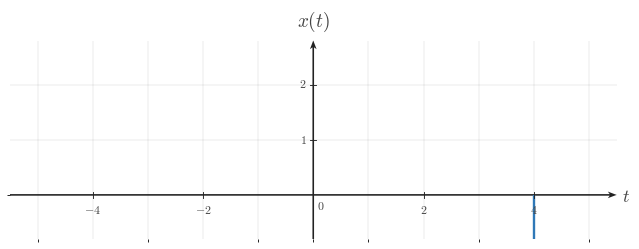

Generate this figure with matplotlib: (Note: this script raises an exception after producing the figure.)

from __future__ import annotations

from pathlib import Path

import matplotlib as mpl
import matplotlib.pyplot as plt
import numpy as np
from matplotlib.ticker import MultipleLocator

BACKGROUND_COLOR = "white"
CANONICAL_DPI = 300
PX_PER_DATA_UNIT = 150
MARGIN_LEFT_PX = 115
MARGIN_RIGHT_PX = 120
MARGIN_BOTTOM_PX = 95
MARGIN_TOP_PX = 110

def configure_matplotlib():
    mpl.rcParams.update(
        {
            "mathtext.fontset": "cm",
            "font.family": "serif",
            "figure.facecolor": BACKGROUND_COLOR,
            "axes.facecolor": BACKGROUND_COLOR,
            "savefig.facecolor": BACKGROUND_COLOR,
            "axes.grid": False,
        }
    )

configure_matplotlib()

def px_to_pt(px):
    return px * 72 / CANONICAL_DPI

def px_to_data(px):
    return px / PX_PER_DATA_UNIT

SIGNAL_COLOR = "#2f78b7"
AXIS_COLOR = "#222222"
LABEL_COLOR = "#444444"
TICK_LABEL_COLOR = "#444444"
GRID_COLOR = "#000000"

SIGNAL_LW = px_to_pt(7.1)
AXIS_LW = px_to_pt(4.3)
TICK_LW = px_to_pt(2.7)
GRID_LW = px_to_pt(1.3)

TICK_LABEL_SIZE = px_to_pt(35.6)
AXIS_LABEL_SIZE = px_to_pt(53.3)
TOP_LABEL_SIZE = px_to_pt(57.8)
ANNOTATION_SIZE = px_to_pt(33.3)

TICK_HALF_LEN = px_to_data(8.25)
X_TICK_LABEL_Y = -px_to_data(24)
Y_TICK_LABEL_X = px_to_data(18)
ORIGIN_LABEL_X = px_to_data(9)
ORIGIN_LABEL_Y = -px_to_data(12)
X_AXIS_LABEL_X_PAD = px_to_data(15)
X_AXIS_LABEL_Y = -px_to_data(4.5)
Y_AXIS_LABEL_Y_PAD = px_to_data(18)

AXIS_ARROW_SHAFT_WIDTH_DATA = px_to_data(4.3)

AXIS_ARROW_KW = dict(
    angles="xy",
    scale_units="xy",
    scale=1,
    units="xy",
    width=AXIS_ARROW_SHAFT_WIDTH_DATA,
    headwidth=4.2,
    headlength=5.5,
    headaxislength=4.3,
    color=AXIS_COLOR,
    pivot="tail",
    clip_on=False,
)

def make_ct_signal_figure(xlim, ylim, *, dpi=CANONICAL_DPI):
    x_range = xlim[1] - xlim[0]
    y_range = ylim[1] - ylim[0]
    axes_w_px = x_range * PX_PER_DATA_UNIT
    axes_h_px = y_range * PX_PER_DATA_UNIT
    fig_w_px = MARGIN_LEFT_PX + axes_w_px + MARGIN_RIGHT_PX
    fig_h_px = MARGIN_BOTTOM_PX + axes_h_px + MARGIN_TOP_PX
    fig, ax = plt.subplots(
        figsize=(fig_w_px / dpi, fig_h_px / dpi),
        dpi=dpi,
        facecolor=BACKGROUND_COLOR,
        constrained_layout=True,
    )
    return fig, ax

def make_two_panel_ct_signal_figure(xlim, ylim, *, gap_px=46, dpi=CANONICAL_DPI):
    x_range = xlim[1] - xlim[0]
    y_range = ylim[1] - ylim[0]
    axes_w_px = x_range * PX_PER_DATA_UNIT
    axes_h_px = y_range * PX_PER_DATA_UNIT
    fig_w_px = MARGIN_LEFT_PX + 2 * axes_w_px + gap_px + MARGIN_RIGHT_PX
    fig_h_px = MARGIN_BOTTOM_PX + axes_h_px + MARGIN_TOP_PX
    fig, axes = plt.subplots(
        1,
        2,
        figsize=(fig_w_px / dpi, fig_h_px / dpi),
        dpi=dpi,
        facecolor=BACKGROUND_COLOR,
        constrained_layout=True,
    )
    return fig, axes

def math_label(value):
    if isinstance(value, str):
        return value
    numeric = float(value)
    rounded = round(numeric)
    if np.isclose(numeric, rounded):
        return rf"${int(rounded)}$"
    return rf"${numeric:g}$"

def setup_ct_signal_axes(
    ax,
    *,
    xlim,
    ylim,
    xticks,
    yticks,
    x_axis_label=r"$t$",
    y_axis_label=r"$x(t)$",
    show_grid=True,
    show_origin=True,
    y_tick_label_side="left",
    x_minor_grid_step=1,
    y_minor_grid_step=1,
    equal_aspect=True,
):
    ax.set_xlim(*xlim)
    ax.set_ylim(*ylim)
    if equal_aspect:
        ax.set_aspect("equal", adjustable="box")
    ax.set_xticks(xticks)
    ax.set_yticks(yticks)
    ax.xaxis.set_minor_locator(MultipleLocator(x_minor_grid_step))
    ax.yaxis.set_minor_locator(MultipleLocator(y_minor_grid_step))
    if show_grid:
        ax.grid(True, which="both", linewidth=GRID_LW, alpha=0.18, color=GRID_COLOR)
        ax.set_axisbelow(True)
    for spine in ax.spines.values():
        spine.set_visible(False)
    ax.tick_params(left=False, bottom=False, labelleft=False, labelbottom=False)
    x_axis_start, x_axis_end = xlim
    y_axis_start, y_axis_end = ylim
    ax.quiver(x_axis_start, 0, x_axis_end - x_axis_start, 0, **AXIS_ARROW_KW)
    ax.quiver(0, y_axis_start, 0, y_axis_end - y_axis_start, **AXIS_ARROW_KW)
    for t in xticks:
        if abs(t) < 1e-12:
            continue
        ax.plot([t, t], [-TICK_HALF_LEN, TICK_HALF_LEN], color=AXIS_COLOR, lw=TICK_LW, zorder=5)
        ax.text(
            t,
            X_TICK_LABEL_Y,
            math_label(t),
            fontsize=TICK_LABEL_SIZE,
            ha="center",
            va="top",
            color=TICK_LABEL_COLOR,
            zorder=6,
        )
    for y in yticks:
        if abs(y) < 1e-12:
            continue
        ax.plot([-TICK_HALF_LEN, TICK_HALF_LEN], [y, y], color=AXIS_COLOR, lw=TICK_LW, zorder=5)
        if y_tick_label_side == "right":
            ax.text(
                Y_TICK_LABEL_X,
                y,
                math_label(y),
                fontsize=TICK_LABEL_SIZE,
                ha="left",
                va="center",
                color=TICK_LABEL_COLOR,
                zorder=6,
            )
        else:
            ax.text(
                -Y_TICK_LABEL_X,
                y,
                math_label(y),
                fontsize=TICK_LABEL_SIZE,
                ha="right",
                va="center",
                color=TICK_LABEL_COLOR,
                zorder=6,
            )
    if show_origin:
        ax.text(
            ORIGIN_LABEL_X,
            ORIGIN_LABEL_Y,
            r"$0$",
            fontsize=TICK_LABEL_SIZE,
            ha="left",
            va="top",
            color=TICK_LABEL_COLOR,
            zorder=6,
        )
    if x_axis_label is not None:
        ax.text(
            x_axis_end + X_AXIS_LABEL_X_PAD,
            X_AXIS_LABEL_Y,
            x_axis_label,
            fontsize=AXIS_LABEL_SIZE,
            ha="left",
            va="center",
            color=LABEL_COLOR,
            clip_on=False,
        )
    if y_axis_label is not None:
        ax.text(
            0,
            y_axis_end + Y_AXIS_LABEL_Y_PAD,
            y_axis_label,
            fontsize=TOP_LABEL_SIZE,
            ha="center",
            va="bottom",
            color=LABEL_COLOR,
            clip_on=False,
        )

def draw_spike(ax, t, height, *, base=0.0):
    ax.plot(
        [t, t],
        [base, height],
        color=SIGNAL_COLOR,
        linewidth=SIGNAL_LW,
        solid_capstyle="butt",
        solid_joinstyle="miter",
        zorder=4,
    )

def draw_pulse(ax, start, end, height, *, base=0.0):
    ax.plot(
        [start, start, end, end],
        [base, height, height, base],
        color=SIGNAL_COLOR,
        linewidth=SIGNAL_LW,
        solid_capstyle="butt",
        solid_joinstyle="miter",
        zorder=4,
    )

def draw_segment(ax, points):
    pts = np.asarray(points, dtype=float)
    ax.plot(
        pts[:, 0],
        pts[:, 1],
        color=SIGNAL_COLOR,
        linewidth=SIGNAL_LW,
        solid_capstyle="butt",
        solid_joinstyle="miter",
        zorder=4,
    )

def draw_component(ax, component):
    kind = component["kind"]
    if kind == "spike":
        draw_spike(ax, component["t"], component["height"], base=component.get("base", 0.0))
    elif kind == "pulse":
        draw_pulse(ax, component["start"], component["end"], component["height"], base=component.get("base", 0.0))
    elif kind == "segment":
        draw_segment(ax, component["points"])
    else:
        raise ValueError(f"Unknown component kind: {kind}")

def draw_components(ax, components):
    for component in components:
        draw_component(ax, component)

def draw_texts(ax, texts):
    for text in texts:
        ax.text(
            text["x"],
            text["y"],
            text["text"],
            fontsize=text.get("fontsize", ANNOTATION_SIZE),
            ha=text.get("ha", "center"),
            va=text.get("va", "bottom"),
            color=text.get("color", LABEL_COLOR),
            clip_on=text.get("clip_on", False),
            zorder=text.get("zorder", 7),
        )

def save_figure(fig, output_path, *, dpi=CANONICAL_DPI):
    output_path = Path(output_path)
    output_path.parent.mkdir(parents=True, exist_ok=True)
    fig.savefig(
        output_path,
        dpi=dpi,
        facecolor=BACKGROUND_COLOR,
        bbox_inches="tight",
    )
    plt.close(fig)

def render(spec):
    layout = spec["layout"]
    if layout == "single":
        fig, ax = make_ct_signal_figure(spec["xlim"], spec["ylim"])
        setup_ct_signal_axes(
            ax,
            xlim=spec["xlim"],
            ylim=spec["ylim"],
            xticks=spec["xticks"],
            yticks=spec["yticks"],
            x_axis_label=spec.get("x_label", r"$t$"),
            y_axis_label=spec.get("y_label", r"$x(t)$"),
            show_grid=spec.get("show_grid", True),
            show_origin=spec.get("show_origin", True),
            y_tick_label_side=spec.get("y_tick_label_side", "left"),
            x_minor_grid_step=spec.get("x_minor_grid_step", 1),
            y_minor_grid_step=spec.get("y_minor_grid_step", 1),
            equal_aspect=spec.get("equal_aspect", True),
        )
        draw_components(ax, spec.get("components", []))
        draw_texts(ax, spec.get("texts", []))
    elif layout == "two-panel":
        fig, axes = make_two_panel_ct_signal_figure(spec["xlim"], spec["ylim"], gap_px=spec.get("gap_px", 46))
        for ax, panel in zip(axes, (spec["left"], spec["right"])):
            setup_ct_signal_axes(
                ax,
                xlim=spec["xlim"],
                ylim=spec["ylim"],
                xticks=spec["xticks"],
                yticks=spec["yticks"],
                x_axis_label=panel.get("x_label", r"$t$"),
                y_axis_label=panel.get("y_label", r"$x(t)$"),
                show_grid=spec.get("show_grid", True),
                show_origin=spec.get("show_origin", True),
                y_tick_label_side=panel.get("y_tick_label_side", spec.get("y_tick_label_side", "left")),
                x_minor_grid_step=spec.get("x_minor_grid_step", 1),
                y_minor_grid_step=spec.get("y_minor_grid_step", 1),
                equal_aspect=spec.get("equal_aspect", True),
            )
            draw_components(ax, panel.get("components", []))
            draw_texts(ax, panel.get("texts", []))
    else:
        raise ValueError(f"Unknown layout: {layout}")
    save_figure(fig, spec["output_path"])


SPEC = {'layout': 'single',
 'output_path': '/home/jake/Developer/MA/PIPELINE/Electrical-and-Computer-Engineering/2-Build-Lessons/4-Image-Generation/1-Outputs/Continuous-Time-Signal-Processing/3.3--time-reversal-and-combined-operations-Images/images/l002-s002-qg-q001-choice-c-q001-choice-c.png',
 'xlim': [-5.5, 5.5],
 'ylim': [-0.8, 2.8],
 'xticks': [-4, -2, 2, 4],
 'yticks': [1, 2],
 'components': [{'kind': 'spike', 't': 4, 'height': -2, 'base': 0.0}],
 'texts': [],
 'template': 'single-peak-reflection-plot',
 'notes': ['peak flipped vertically instead of reflected in time'],
 'y_label': '$x(t)$',
 'y_tick_label_side': 'left',
 'show_grid': True,
 'show_origin': True,
 'equal_aspect': True}

render(SPEC)
